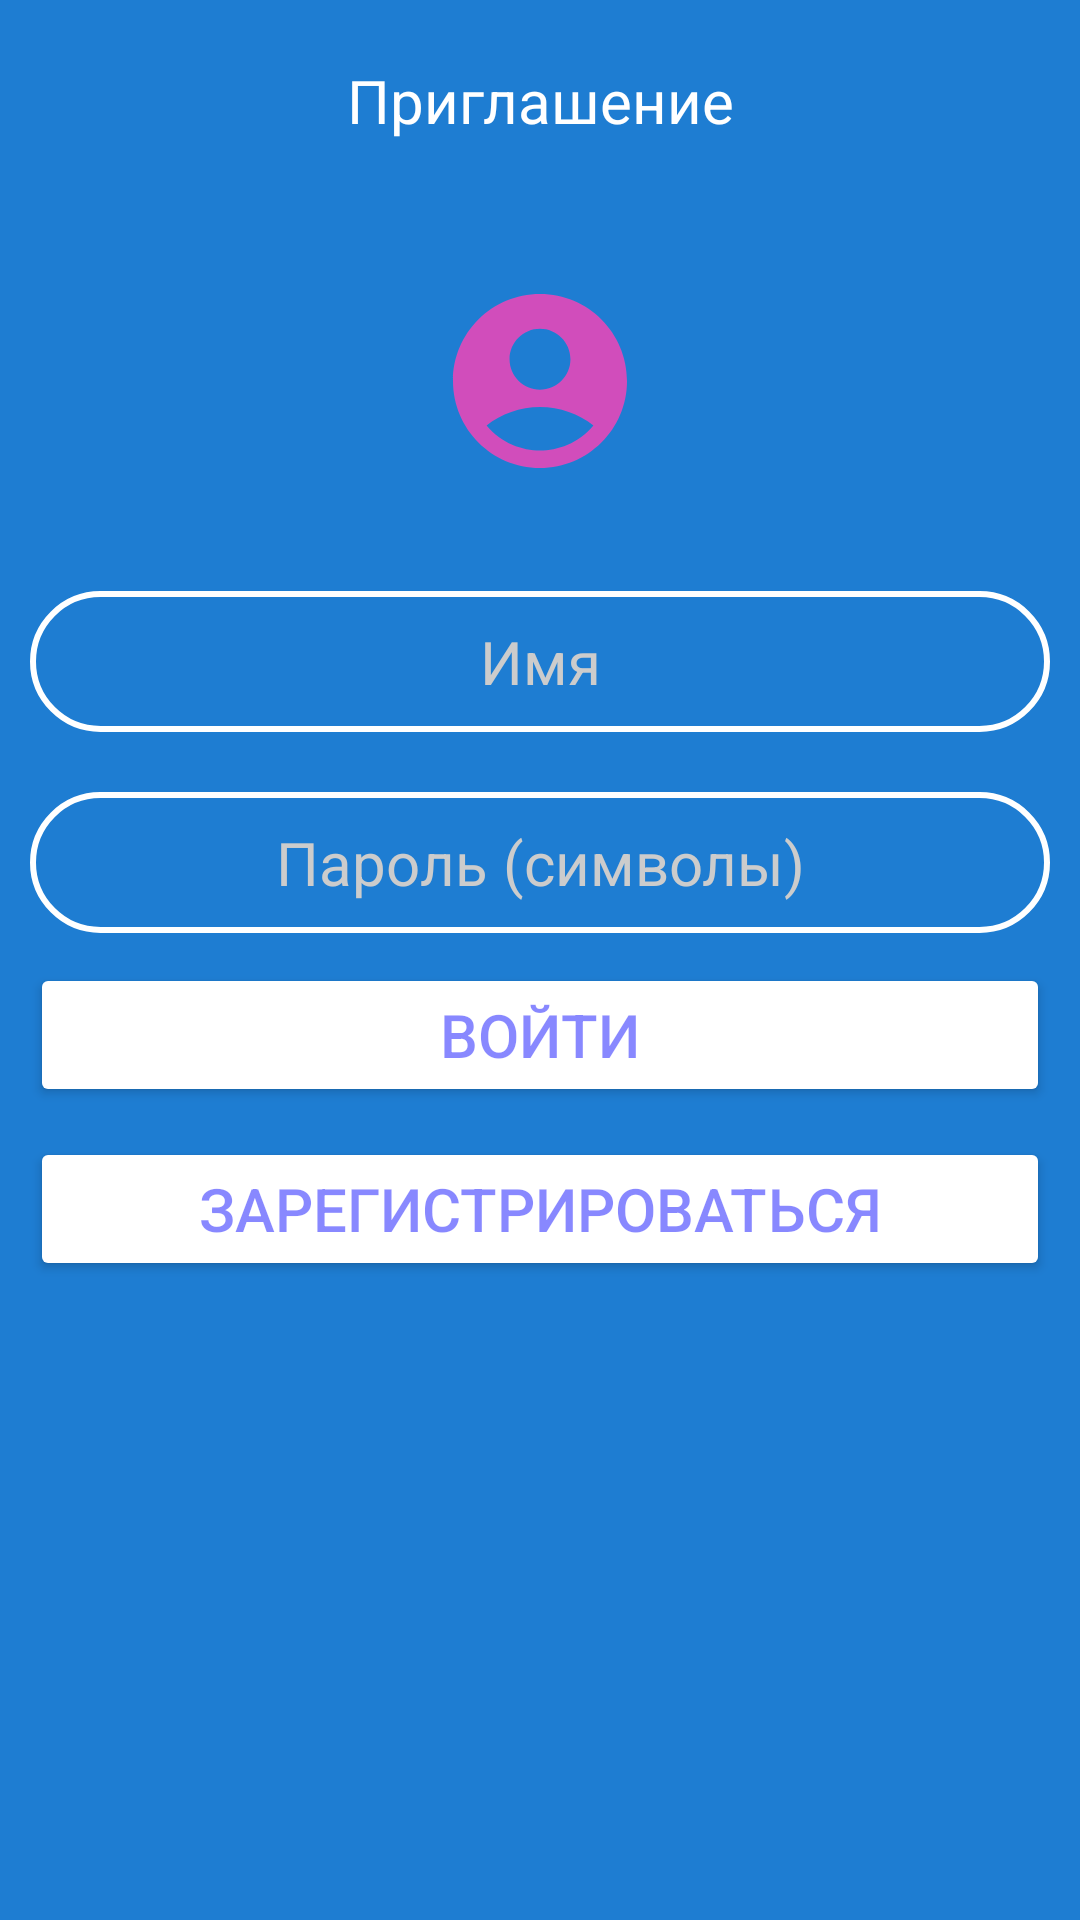

Reconstruct the res/layout file that produces this screen, plus the resources it refers to.
<!-- AndroidManifest.xml: application theme Theme.DashboardUU -->
<!-- res/layout/fragment_sign_in.xml -->
<?xml version="1.0" encoding="utf-8"?>
<androidx.constraintlayout.widget.ConstraintLayout xmlns:android="http://schemas.android.com/apk/res/android"
    xmlns:tools="http://schemas.android.com/tools"
    xmlns:app="http://schemas.android.com/apk/res-auto"
    android:layout_width="match_parent"
    android:layout_height="match_parent"
    android:background="#1E7DD2"
    tools:context=".SignUpFragment">

        <TextView
            android:id="@+id/title"
            android:layout_width="match_parent"
            android:layout_height="wrap_content"
            android:layout_margin="20dp"
            android:gravity="center_horizontal"

            android:text="@string/text_sign_in"
            android:textColor="@color/white"
            android:textSize="@dimen/text_size"
            app:layout_constraintStart_toStartOf="parent"
            app:layout_constraintEnd_toEndOf="parent"
            app:layout_constraintTop_toTopOf="parent"
            app:layout_constraintBottom_toTopOf="@+id/image"
            />

            <ImageView
                android:id="@+id/image"
                android:layout_width="120dp"
                android:layout_height="120dp"
                android:layout_gravity="center"
                android:src="@drawable/ic_account_foreground"
                app:layout_constraintStart_toStartOf="parent"
                app:layout_constraintEnd_toEndOf="parent"
                app:layout_constraintTop_toBottomOf="@+id/title"
                app:layout_constraintBottom_toTopOf="@+id/etUserNameSignIn"
                />

            <EditText
                android:id="@+id/etUserNameSignIn"
                android:layout_width="match_parent"
                android:layout_height="wrap_content"
                android:gravity="center_horizontal"
                android:background="@drawable/rounded_corner"
                android:layout_margin="10dp"
                android:padding="10dp"
                android:hint="@string/text_name"
                android:textColorHint="@color/gray"
                android:textColor="@color/white"
                android:textSize="@dimen/text_size"
                android:inputType="text"
                app:layout_constraintStart_toStartOf="parent"
                app:layout_constraintEnd_toEndOf="parent"
                app:layout_constraintTop_toBottomOf="@+id/image"
                app:layout_constraintBottom_toTopOf="@+id/etUserPassSignIn"
                />

            <EditText
                android:id="@+id/etUserPassSignIn"
                android:layout_width="match_parent"
                android:layout_height="wrap_content"
                android:gravity="center_horizontal"
                android:layout_margin="10dp"
                android:padding="10dp"
                android:background="@drawable/rounded_corner"
                android:hint="@string/text_pass"
                android:textColorHint="@color/gray"
                android:textColor="@color/white"
                android:textSize="@dimen/text_size"
                android:inputType="text"
                app:layout_constraintStart_toStartOf="parent"
                app:layout_constraintEnd_toEndOf="parent"
                app:layout_constraintTop_toBottomOf="@+id/etUserNameSignIn"
                app:layout_constraintBottom_toTopOf="@+id/btnLoginSignIn"
                />

            <Button
                android:id="@+id/btnLoginSignIn"
                android:layout_width="match_parent"
                android:layout_height="wrap_content"
                android:layout_gravity="center"
                android:layout_margin="10dp"
                android:padding="10dp"
                android:text="@string/text_btn_in"
                android:textSize="@dimen/text_size"
                android:textColor="@color/blue"
                android:backgroundTint="@color/white"
                app:layout_constraintStart_toStartOf="parent"
                app:layout_constraintEnd_toEndOf="parent"
                app:layout_constraintTop_toBottomOf="@+id/etUserPassSignIn"
                />

    <Button
        android:id="@+id/btnLoginSignUp"
        android:layout_width="match_parent"
        android:layout_height="wrap_content"
        android:layout_gravity="center"
        android:layout_margin="10dp"
        android:padding="10dp"
        android:text="@string/text_btn_up"
        android:textSize="@dimen/text_size"
        android:textColor="@color/blue"
        android:backgroundTint="@color/white"
        app:layout_constraintStart_toStartOf="parent"
        app:layout_constraintEnd_toEndOf="parent"
        app:layout_constraintTop_toBottomOf="@+id/btnLoginSignIn"
        />

</androidx.constraintlayout.widget.ConstraintLayout>
<!-- resources referenced by this layout -->
<resources>
  <color name="blue">#770000ff</color>
  <color name="gray">#ffcccccc</color>
  <color name="white">#FFFFFFFF</color>
  <dimen name="text_size">20sp</dimen>
  <!-- drawable ic_account_foreground (drawable) -->
  <vector xmlns:android="http://schemas.android.com/apk/res/android"
      android:width="108dp"
      android:height="108dp"
      android:viewportWidth="24"
      android:viewportHeight="24"
      android:tint="#D14DBB">
    <group android:scaleX="0.58"
        android:scaleY="0.58"
        android:translateX="5.04"
        android:translateY="5.04">
      <path
          android:fillColor="@android:color/white"
          android:pathData="M12,2C6.48,2 2,6.48 2,12s4.48,10 10,10s10,-4.48 10,-10S17.52,2 12,2zM12,6c1.93,0 3.5,1.57 3.5,3.5S13.93,13 12,13s-3.5,-1.57 -3.5,-3.5S10.07,6 12,6zM12,20c-2.03,0 -4.43,-0.82 -6.14,-2.88C7.55,15.8 9.68,15 12,15s4.45,0.8 6.14,2.12C16.43,19.18 14.03,20 12,20z"/>
    </group>
  </vector>
  <!-- drawable rounded_corner (drawable) -->
  <?xml version="1.0" encoding="utf-8"?>
  <shape xmlns:android="http://schemas.android.com/apk/res/android">
    <solid
      android:color="@android:color/transparent"/>
    <corners android:radius="24dp"/>
    <stroke android:color="@color/white"
        android:width="2dp"/>
  </shape>
  <string name="text_btn_in">Войти</string>
  <string name="text_btn_up">Зарегистрироваться</string>
  <string name="text_name">Имя</string>
  <string name="text_pass">Пароль (символы)</string>
  <string name="text_sign_in">Приглашение</string>
  <style name="Theme.DashboardUU" parent="Base.Theme.DashboardUU" />
  <style name="Base.Theme.DashboardUU" parent="Theme.Material3.DayNight.NoActionBar">
          
          
      </style>
</resources>
